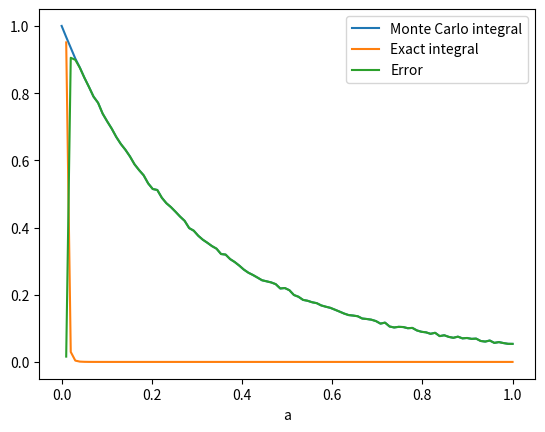

Source code (Python):
import numpy as np
import matplotlib.pyplot as plt

n = 1000

def get_exact(a):
    return 1/((100*a)**5)


def monte_carlo(a):
    vals = []
    for _ in range(n):
        x = np.random.uniform(0,1,10)
        l2_x = np.linalg.norm(x,2)
        vals.append(np.exp(-a*(l2_x**2)))
        
    return np.mean(vals)

all_a = np.linspace(0, 1, 100)

mc = [monte_carlo(a) for a in all_a]
exact = [get_exact(a) for a in all_a]
error = [abs(mc[i]-exact[i]) for i in range(len(mc))]

plt.plot(all_a, mc, label="Monte Carlo integral")
plt.plot(all_a, exact, label="Exact integral")
plt.plot(all_a, error, label="Error")
plt.legend()
plt.xlabel("a")
plt.show()